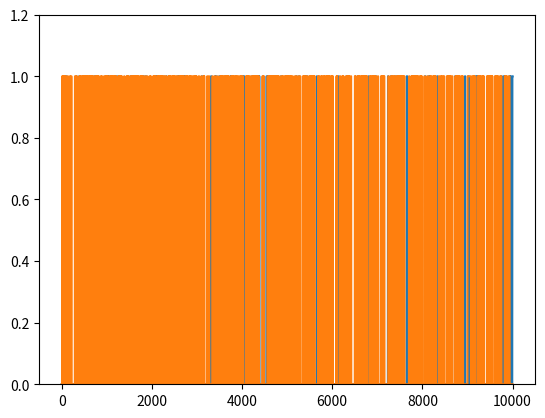

Write Python code to recreate this figure.
# import libraries
import matplotlib.pyplot as plt
import numpy as np


# In[ ]:


## generate two long-spike time series

N = 10000
spikeDur  = 10  # a.u. but must be an even number
spikeNumA = .01 # in proportion of total number of points
spikeNumB = .05 # in proportion of total number of points

# initialize to zeros
spike_tsA = np.zeros(N)
spike_tsB = np.zeros(N)


### populate time series A
spiketimesA = np.random.randint(0,N,int(N*spikeNumA))

# flesh out spikes (loop per spike)
for spikei in range(len(spiketimesA)):
    
    # find boundaries
    bnd_pre = int( max(0,spiketimesA[spikei]-spikeDur/2) )
    bnd_pst = int( min(N,spiketimesA[spikei]+spikeDur/2) )
    
    # fill in with ones
    spike_tsA[bnd_pre:bnd_pst] = 1


# ### repeat for time series 2
spiketimesB = np.random.randint(0,N,int(N*spikeNumB))
# spiketimesB[:len(spiketimesA)] = spiketimesA # induce strong conditional probability

# flesh out spikes (loop per spike)
for spikei in range(len(spiketimesB)):
    
    # find boundaries
    bnd_pre = int( max(0,spiketimesB[spikei]-spikeDur/2) )
    bnd_pst = int( min(N,spiketimesB[spikei]+spikeDur/2) )
    
    # fill in with ones
    spike_tsB[bnd_pre:bnd_pst] = 1


# In[ ]:


## let's see what they look like

plt.plot(range(N),spike_tsA, range(N),spike_tsB)
plt.ylim([0,1.2])
# plt.xlim([2000,2500])
plt.show()


# In[ ]:


## compute their probabilities and intersection

# probabilities
probA = sum(spike_tsA==1) / N
probB = np.mean(spike_tsB)

# joint probability
probAB = np.mean(spike_tsA+spike_tsB==2)

print(probA,probB,probAB)


# In[ ]:


## compute the conditional probabilities

# p(A|B)
pAgivenB = probAB/probB

# p(B|A)
pBgivenA = probAB/probA

# print a little report
print('P(A)   = %g'%probA)
print('P(A|B) = %g'%pAgivenB)
print('P(B)   = %g'%probB)
print('P(B|A) = %g'%pBgivenA)

